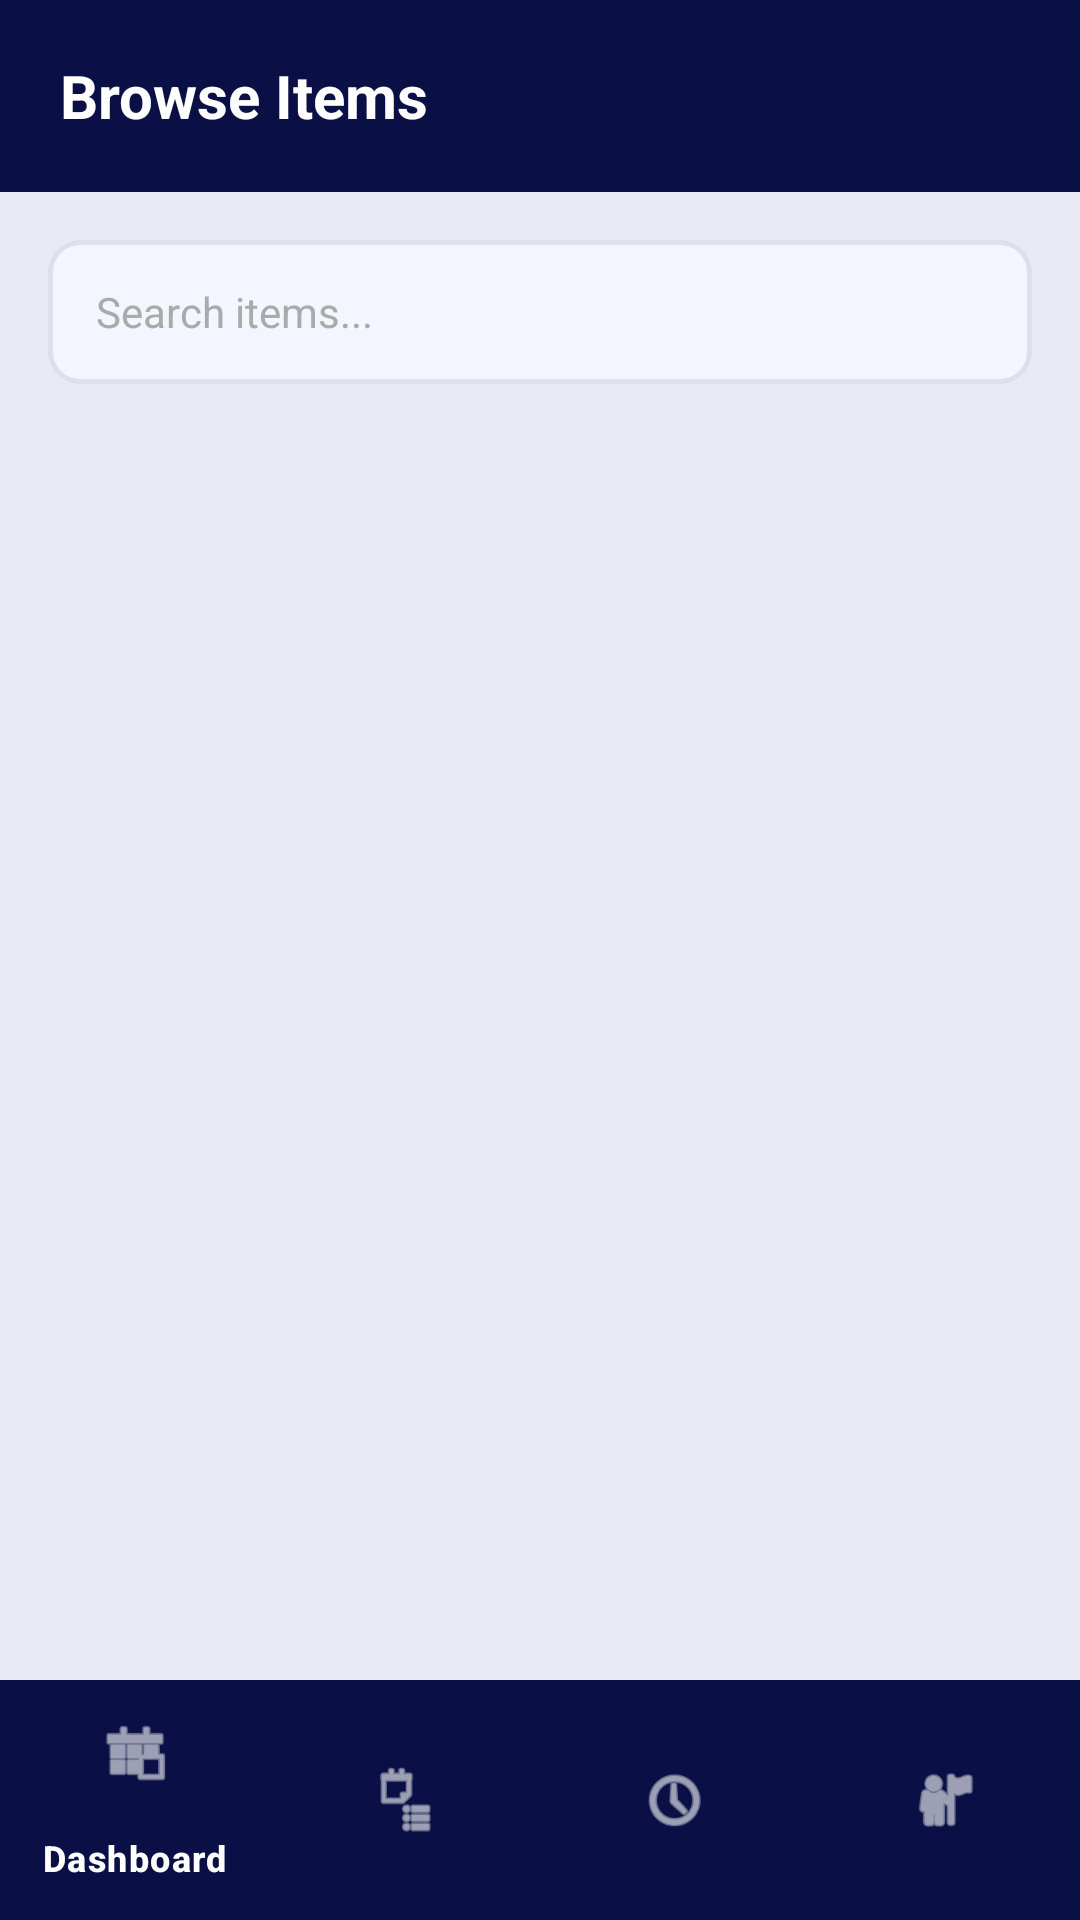

Write the Android layout XML for this screen, with the resource values it uses.
<!-- AndroidManifest.xml: application theme Theme.BorrowBox -->
<!-- res/layout/activity_items.xml -->
<?xml version="1.0" encoding="utf-8"?>
    <LinearLayout xmlns:android="http://schemas.android.com/apk/res/android"
        xmlns:app="http://schemas.android.com/apk/res-auto"
        android:layout_width="match_parent"
        android:layout_height="match_parent"
        android:orientation="vertical"
        android:background="@color/bg_page">

        
        <LinearLayout
            android:layout_width="match_parent"
            android:layout_height="64dp"
            android:background="@color/navy"
            android:gravity="center_vertical"
            android:paddingStart="20dp"
            android:paddingEnd="20dp">
            <TextView
                android:layout_width="wrap_content"
                android:layout_height="wrap_content"
                android:text="Browse Items"
                android:textColor="@color/text_white"
                android:textSize="20sp"
                android:textStyle="bold" />
        </LinearLayout>

        
        <LinearLayout
            android:layout_width="match_parent"
            android:layout_height="wrap_content"
            android:padding="16dp"
            android:orientation="horizontal">

            <EditText
                android:id="@+id/etSearch"
                android:layout_width="match_parent"
                android:layout_height="48dp"
                android:background="@drawable/input_bg"
                android:hint="Search items..."
                android:textColorHint="@color/text_hint"
                android:textColor="@color/text_primary"
                android:textSize="14sp"
                android:paddingStart="16dp"
                android:paddingEnd="16dp"
                android:inputType="text"
                android:imeOptions="actionSearch"
                android:singleLine="true" />
        </LinearLayout>

        
        <androidx.recyclerview.widget.RecyclerView
            android:id="@+id/rvItems"
            android:layout_width="match_parent"
            android:layout_height="0dp"
            android:layout_weight="1"
            android:paddingStart="10dp"
            android:paddingEnd="10dp"
            android:clipToPadding="false" />

        
        <TextView
            android:id="@+id/tvNoItems"
            android:layout_width="match_parent"
            android:layout_height="0dp"
            android:layout_weight="1"
            android:gravity="center"
            android:text="No items available"
            android:textColor="@color/text_hint"
            android:textSize="16sp"
            android:visibility="gone" />

        
        <com.google.android.material.bottomnavigation.BottomNavigationView
            android:id="@+id/bottomNav"
            android:layout_width="match_parent"
            android:layout_height="wrap_content"
            android:background="@color/navy"
            app:itemIconTint="@color/text_white"
            app:itemTextColor="@color/text_white"
            app:menu="@menu/bottom_nav_menu" />

    </LinearLayout>
<!-- resources referenced by this layout -->
<resources>
  <color name="bg_page">#E8EBF5</color>
  <color name="navy">#0A1045</color>
  <color name="text_hint">#AAAAAA</color>
  <color name="text_primary">#0A1045</color>
  <color name="text_white">#FFFFFF</color>
  <!-- drawable input_bg (drawable) -->
  <?xml version="1.0" encoding="utf-8"?>
  <shape xmlns:android="http://schemas.android.com/apk/res/android"
      android:shape="rectangle">
      <solid android:color="#F4F6FF" />
      <stroke android:width="1.5dp" android:color="#DDE0EC" />
      <corners android:radius="10dp" />
  </shape>
  <style name="Theme.BorrowBox" parent="Base.Theme.BorrowBox" />
  <style name="Base.Theme.BorrowBox" parent="Theme.Material3.DayNight.NoActionBar">
          
          
      </style>
</resources>
